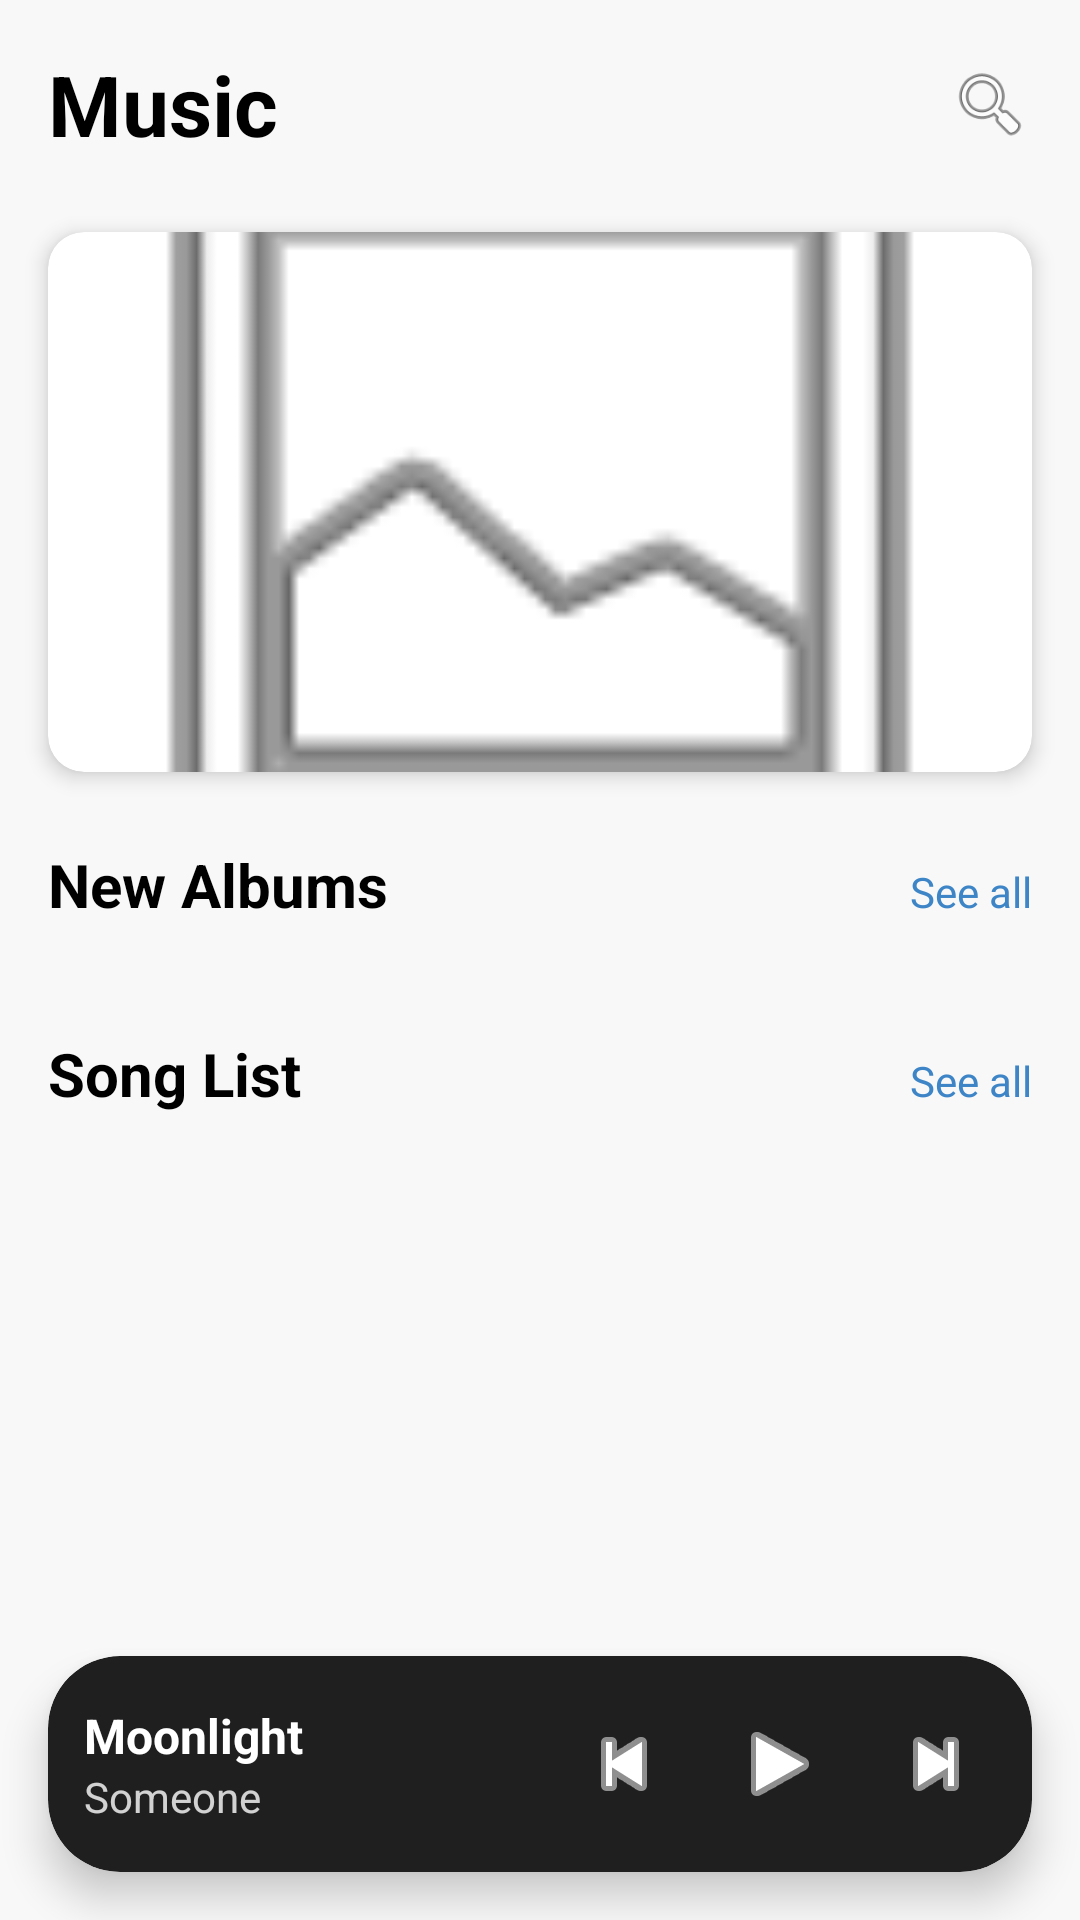

Android layout source for this screen:
<!-- AndroidManifest.xml: application theme Theme.MusicPlayerNew -->
<!-- res/layout/activity_main.xml -->
<?xml version="1.0" encoding="utf-8"?>
<androidx.constraintlayout.widget.ConstraintLayout xmlns:android="http://schemas.android.com/apk/res/android"
    xmlns:app="http://schemas.android.com/apk/res-auto"
    xmlns:tools="http://schemas.android.com/tools"
    android:id="@+id/main"
    android:layout_width="match_parent"
    android:layout_height="match_parent"
    android:background="#F8F8F8"
    tools:context=".MainActivity">

    <LinearLayout
        android:id="@+id/header"
        android:layout_width="match_parent"
        android:layout_height="wrap_content"
        android:orientation="horizontal"
        android:padding="16dp"
        app:layout_constraintTop_toTopOf="parent">

        <TextView
            android:layout_width="0dp"
            android:layout_height="wrap_content"
            android:layout_weight="1"
            android:text="Music"
            android:textColor="#000000"
            android:textSize="28sp"
            android:textStyle="bold" />

        <ImageView
            android:id="@+id/searchButton"
            android:layout_width="28dp"
            android:layout_height="28dp"
            android:layout_gravity="center_vertical"
            android:src="@android:drawable/ic_menu_search" />
    </LinearLayout>

    <androidx.core.widget.NestedScrollView
        android:layout_width="match_parent"
        android:layout_height="0dp"
        app:layout_constraintBottom_toTopOf="@+id/playerContainer"
        app:layout_constraintTop_toBottomOf="@+id/header">

        <LinearLayout
            android:layout_width="match_parent"
            android:layout_height="wrap_content"
            android:orientation="vertical"
            android:paddingBottom="16dp">

            
            <androidx.cardview.widget.CardView
                android:layout_width="match_parent"
                android:layout_height="180dp"
                android:layout_marginHorizontal="16dp"
                android:layout_marginTop="8dp"
                app:cardCornerRadius="12dp"
                app:cardElevation="4dp">

                <ImageView
                    android:id="@+id/bannerImage"
                    android:layout_width="match_parent"
                    android:layout_height="match_parent"
                    android:scaleType="centerCrop"
                    android:src="@android:drawable/ic_menu_gallery" />
            </androidx.cardview.widget.CardView>

            
            <LinearLayout
                android:layout_width="match_parent"
                android:layout_height="wrap_content"
                android:layout_marginTop="24dp"
                android:orientation="vertical">

                <LinearLayout
                    android:layout_width="match_parent"
                    android:layout_height="wrap_content"
                    android:layout_marginHorizontal="16dp"
                    android:orientation="horizontal">

                    <TextView
                        android:layout_width="0dp"
                        android:layout_height="wrap_content"
                        android:layout_weight="1"
                        android:text="New Albums"
                        android:textColor="#000000"
                        android:textSize="20sp"
                        android:textStyle="bold" />

                    <TextView
                        android:id="@+id/seeAllAlbums"
                        android:layout_width="wrap_content"
                        android:layout_height="wrap_content"
                        android:text="See all"
                        android:textColor="#3D85C6"
                        android:textSize="14sp" />
                </LinearLayout>

                <androidx.recyclerview.widget.RecyclerView
                    android:id="@+id/albumsRecyclerView"
                    android:layout_width="match_parent"
                    android:layout_height="wrap_content"
                    android:layout_marginTop="12dp"
                    android:clipToPadding="false"
                    android:orientation="horizontal"
                    android:paddingHorizontal="12dp"
                    app:layoutManager="androidx.recyclerview.widget.LinearLayoutManager" />
            </LinearLayout>

            
            <LinearLayout
                android:layout_width="match_parent"
                android:layout_height="wrap_content"
                android:layout_marginTop="24dp"
                android:orientation="vertical">

                <LinearLayout
                    android:layout_width="match_parent"
                    android:layout_height="wrap_content"
                    android:layout_marginHorizontal="16dp"
                    android:orientation="horizontal">

                    <TextView
                        android:layout_width="0dp"
                        android:layout_height="wrap_content"
                        android:layout_weight="1"
                        android:text="Song List"
                        android:textColor="#000000"
                        android:textSize="20sp"
                        android:textStyle="bold" />

                    <TextView
                        android:id="@+id/seeAllSongs"
                        android:layout_width="wrap_content"
                        android:layout_height="wrap_content"
                        android:text="See all"
                        android:textColor="#3D85C6"
                        android:textSize="14sp" />
                </LinearLayout>

                <androidx.recyclerview.widget.RecyclerView
                    android:id="@+id/songsRecyclerView"
                    android:layout_width="match_parent"
                    android:layout_height="wrap_content"
                    android:layout_marginHorizontal="16dp"
                    android:layout_marginTop="12dp" />
            </LinearLayout>
        </LinearLayout>
    </androidx.core.widget.NestedScrollView>

    
    <androidx.cardview.widget.CardView
        android:id="@+id/playerContainer"
        android:layout_width="match_parent"
        android:layout_height="wrap_content"
        android:layout_margin="16dp"
        app:cardBackgroundColor="#1F1F1F"
        app:cardCornerRadius="24dp"
        app:cardElevation="8dp"
        app:layout_constraintBottom_toBottomOf="parent">

        <LinearLayout
            android:id="@+id/playerControls"
            android:layout_width="match_parent"
            android:layout_height="wrap_content"
            android:gravity="center_vertical"
            android:orientation="horizontal"
            android:padding="12dp">

            <LinearLayout
                android:layout_width="0dp"
                android:layout_height="wrap_content"
                android:layout_weight="1"
                android:orientation="vertical">

                <TextView
                    android:id="@+id/currentSongTitle"
                    android:layout_width="match_parent"
                    android:layout_height="wrap_content"
                    android:ellipsize="end"
                    android:maxLines="1"
                    android:text="Moonlight"
                    android:textColor="@android:color/white"
                    android:textSize="16sp"
                    android:textStyle="bold" />

                <TextView
                    android:id="@+id/currentSongArtist"
                    android:layout_width="match_parent"
                    android:layout_height="wrap_content"
                    android:ellipsize="end"
                    android:maxLines="1"
                    android:text="Someone"
                    android:textColor="#CCFFFFFF"
                    android:textSize="14sp" />
            </LinearLayout>

            <ImageButton
                android:id="@+id/btnPrevious"
                android:layout_width="40dp"
                android:layout_height="40dp"
                android:background="?attr/selectableItemBackgroundBorderless"
                android:src="@android:drawable/ic_media_previous"
                app:tint="@android:color/white" />

            <ImageButton
                android:id="@+id/btnPlayPause"
                android:layout_width="48dp"
                android:layout_height="48dp"
                android:layout_marginHorizontal="8dp"
                android:background="?attr/selectableItemBackgroundBorderless"
                android:src="@android:drawable/ic_media_play"
                app:tint="@android:color/white" />

            <ImageButton
                android:id="@+id/btnNext"
                android:layout_width="40dp"
                android:layout_height="40dp"
                android:background="?attr/selectableItemBackgroundBorderless"
                android:src="@android:drawable/ic_media_next"
                app:tint="@android:color/white" />
        </LinearLayout>
    </androidx.cardview.widget.CardView>

</androidx.constraintlayout.widget.ConstraintLayout>
<!-- resources referenced by this layout -->
<resources>
  <style name="Theme.MusicPlayerNew" parent="Theme.MaterialComponents.DayNight.NoActionBar">
          
          <item name="colorPrimary">@color/purple_500</item>
          <item name="colorPrimaryVariant">@color/purple_700</item>
          <item name="colorOnPrimary">@color/white</item>
          
          <item name="colorSecondary">@color/teal_200</item>
          <item name="colorSecondaryVariant">@color/teal_700</item>
          <item name="colorOnSecondary">@color/black</item>
          
          <item name="android:statusBarColor">?attr/colorPrimaryVariant</item>
          
      </style>
  <!-- not gathered from this repository: default colours our renderer supplied (Android Studio template values) -->
  <color name="purple_500">#FF6200EE</color>
  <color name="purple_700">#FF3700B3</color>
  <color name="teal_200">#FF03DAC5</color>
  <color name="teal_700">#FF018786</color>
  <color name="black">#FF000000</color>
  <color name="white">#FFFFFFFF</color>
</resources>
